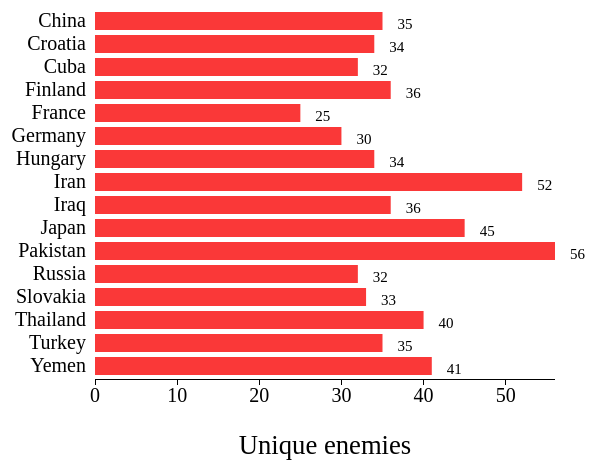
D3 v3 page, settled after 360 driven frames (6 s of simulated time); the page loaded 1 data file(s).


// ── js/uniquechart.js
// Grafico para unique chart - Lucas Saraiva
// Configurações basicas do grafico
var outerWidth = 960;
var outerHeight = 500;
var margin = { left: 300, top: 40, right: 200, bottom: 90 };

var barPadding = 0.2;
var barPaddingOuter = 0.1;

var xColumn = "enemies";
var yColumn = "country";

var xAxisLabelText = "Unique enemies";
var xAxisLabelOffset = 75;

var innerWidth  = outerWidth  - margin.left - margin.right;
var innerHeight = outerHeight - margin.top  - margin.bottom;

var svg = d3.select("#Graph_1")
.attr("width",  outerWidth)
.attr("height", outerHeight);

var tooltip = d3.select("body").append("div").attr("class", "toolTip");

var g = svg.append("g")
.attr("transform", "translate(" + margin.left + "," + margin.top + ")");

var xAxisG = g.append("g")
.attr("class", "x axis")
.attr("transform", "translate(0," + innerHeight + ")")

var xAxisLabel = xAxisG.append("text")
.style("text-anchor", "middle")
.attr("x", innerWidth / 2)
.attr("y", xAxisLabelOffset)
.attr("class", "label")
.text(xAxisLabelText);

var yAxisG = g.append("g")
.attr("class", "y axis");
var xScale = d3.scale.linear().range([0, innerWidth]);
var yScale = d3.scale.ordinal().rangeRoundBands([0, innerHeight], barPadding, barPaddingOuter);
var xAxis = d3.svg.axis().scale(xScale).orient("bottom")
.ticks(5)
.tickFormat(d3.format("s"))
.outerTickSize(0);
var yAxis = d3.svg.axis().scale(yScale).orient("left")
.outerTickSize(0);

function type(d){
  d.enemies = +d.enemies;
  return d;
}

// Leitura dos dados e configuração do grafico
d3.csv("unique.csv", type, function(error, data) {

  xScale.domain([0, d3.max(data, function (d){ return d[xColumn]; })]);
  yScale.domain(       data.map( function (d){ return d[yColumn]; }));
  xAxisG.call(xAxis);
  yAxisG.call(yAxis);

  //Barra e tooltip
  var bars = g.selectAll(".bar").data(data);
  bars.enter().append("rect")
  .attr("class", "bar")
  .attr("height", yScale.rangeBand()).attr("class", "bar");


  bars.attr("x", 0)
  .attr("y",     function (d){ return yScale(d[yColumn]); })
  .attr("width", function (d){ return xScale(d[xColumn]); })
  .on("mousemove", function(d){
    tooltip
    .style("left", d3.event.pageX - 50 + "px")
    .style("top", d3.event.pageY - 70 + "px")
    .style("display", "inline-block")
    .html((d.country) + "<br>" + "Total:" + (d.enemies) + "<br>" );})
  .on("mouseout", function(d){ tooltip.style("display", "none");})
  .enter()
  .append('text')
  .attr("id","valueLabel")
  .attr({'x':function(d) { return xScale(d[xColumn])+15; },'y':function(d,i){ return yScale(d[yColumn])+17; }})
  .text(function(d){ return d.enemies;}).style({'fill':'#000','font-size':'15px'});


  d3.select("#checkAs").on("change", ascending);
  d3.select("#checkDe").on("change", descending);

  //Ordenação ascending
  function ascending() {
    var x0 = yScale.domain(data.sort(this.checked
      ? function(a, b) { return b.enemies - a.enemies; }
      : function(a, b) { return d3.ascending(a.country, b.country); })
      .map(function(d) {   return d.country; }))
      .copy();

      svg.selectAll(".bar")
      .sort(function(a, b) { return x0(a.country) - x0(b.country); });

      // Efeito de transicao
      var transition = g.transition().duration(750),
      delay = function(d, i) { return i * 50; };

      transition.selectAll(".bar")
      .delay(delay)
      .attr("y", function(d) { return x0(d.country); });
      transition.select(".y.axis")
      .call(yAxis)
      .selectAll("g")
      .delay(delay);

      //Remove as labels e recoloca eles
      d3.selectAll("#valueLabel").remove();

      bars.enter().append('text')
      .data(data)
      .attr("id","valueLabel")
      .attr({'x':function(d) { return xScale(d[xColumn])+15; },'y':function(d,i){ return yScale(d[yColumn])+17; }})
      .text(function(d){ return d.enemies;}).style({'fill':'#000','font-size':'15px'});

    }

    //Ordenação descending
    function descending() {
      var x0 = yScale.domain(data.sort(this.checked
        ? function(a, b) { return a.enemies -  b.enemies ; }
        : function(a, b) { return d3.descending(a.country, b.country); })
        .map(function(d) {   return d.country; }))
        .copy();

        svg.selectAll(".bar")
        .sort(function(a, b) { return x0(a.country) - x0(b.country); });

        var transition = g.transition().duration(750),
        delay = function(d, i) { return i * 50; };
        transition.selectAll(".bar")
        .delay(delay)
        .attr("y", function(d) { return x0(d.country); });

        transition.select(".y.axis")
        .call(yAxis)
        .selectAll("g")
        .delay(delay);

        d3.selectAll("#valueLabel").remove();

        bars.enter().append('text')
        .data(data)
        .attr("id","valueLabel")
        .attr({'x':function(d) { return xScale(d[xColumn])+15; },'y':function(d,i){ return yScale(d[yColumn])+17; }})
        .text(function(d){ return d.enemies;}).style({'fill':'#000','font-size':'15px'});
      }
    });


### data: unique.csv
country, enemies
China, 35
Croatia, 34
Cuba, 32
Finland, 36
France, 25
Germany, 30
Hungary, 34
Iran, 52
Iraq, 36
Japan, 45
Pakistan, 56
Russia, 32
Slovakia, 33
Thailand, 40
Turkey, 35
Yemen, 41